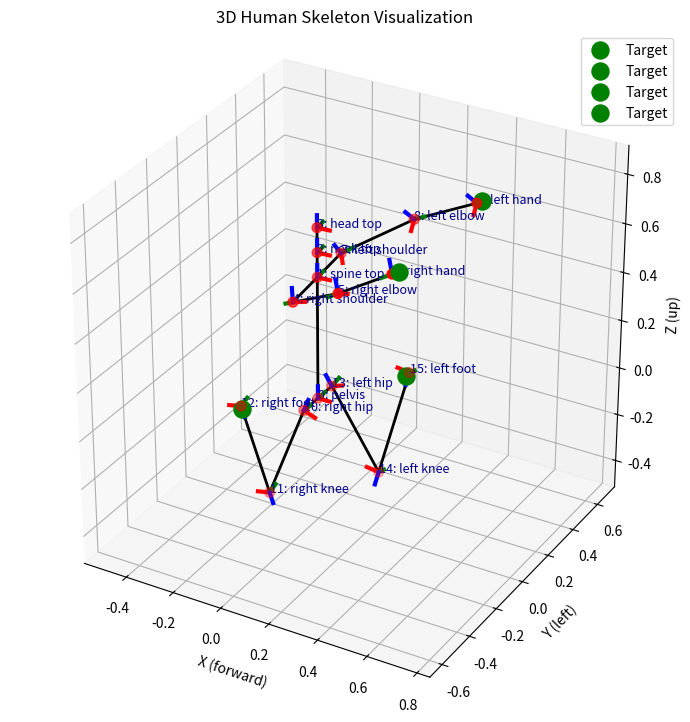

The matplotlib source for this figure:
import numpy as np
import matplotlib.pyplot as plt
from matplotlib.animation import FuncAnimation
import time

"""
This script visualizes a simplified 3D human skeleton using matplotlib, given bone lengths and joint angles.
It computes joint positions and local joint_orientations using forward kinematics, and plots the skeleton in 3D.

Joint Index Map:
----------------
  0: pelvis (root)
  1: spine top
  2: neck top
  3: head top
  4: right shoulder
  5: right elbow
  6: right hand
  7: left shoulder
  8: left elbow
  9: left hand
  10: right hip
  11: right knee
  12: right foot
  13: left hip
  14: left knee
  15: left foot

Link (Bone) Map:
----------------
  (0,1): pelvis -> spine top
  (1,2): spine top -> neck top
  (2,3): neck top -> head top
  (1,4): spine top -> right shoulder
  (4,5): right shoulder -> right elbow
  (5,6): right elbow -> right hand
  (1,5): spine top -> left shoulder
  (5,8): left shoulder -> left elbow
  (8,9): left elbow -> left hand
  (0,10): pelvis -> right hip
  (10,11): right hip -> right knee
  (11,12): right knee -> right foot
  (0,13): pelvis -> left hip
  (13,14): left hip -> left knee
  (14,15): left knee -> left foot
"""

joint_names = [
  "pelvis", "spine top", "neck top", "head top",
  "right shoulder", "right elbow", "right hand",
  "left shoulder", "left elbow", "left hand",
  "right hip", "right knee", "right foot",
  "left hip", "left knee", "left foot"
]

# -- Bone connections (from, to) --
bones_idx = [
  (0,1), (1,2), (2,3),          # pelvis->spine->neck->head
  (1,4), (4,5), (5,6),          # spine->shoulderR->elbowR->handR
  (1,7), (7,8), (8,9),          # spine->shoulderL->elbowL->handL
  (0,10), (10,11), (11,12),     # pelvis->hipR->kneeR->footR
  (0,13), (13,14), (14,15),     # pelvis->hipL->kneeL->footL
]

bone_lengths = {
  'spine': 0.5, 'neck': 0.1, 'head': 0.1,
  'upper_arm': 0.3, 'lower_arm': 0.25,
  'upper_leg': 0.4, 'lower_leg': 0.4,
  'shoulder_offset': 0.2,   # offset for shoulder joints
  'hip_offset': 0.1         # offset for hip joints
}

axis_len = 0.05  # length of axis lines for visualization
visualize_ik_iterations = False  # Set to True to visualize each IK iteration

def rot_x(theta): c,s = np.cos(theta), np.sin(theta); return np.array([[1,0,0],[0,c,-s],[0,s,c]])
def rot_y(theta): c,s = np.cos(theta), np.sin(theta); return np.array([[c,0,s],[0,1,0],[-s,0,c]])
def rot_z(theta): c,s = np.cos(theta), np.sin(theta); return np.array([[c,-s,0],[s,c,0],[0,0,1]])

joint_angles = [
  np.deg2rad(0), np.deg2rad(0), np.deg2rad(0),   # pelvis yaw, pitch, roll (0, 1, 2)
  np.deg2rad(0), np.deg2rad(0), np.deg2rad(0),   # spine_yaw, spine_pitch, spine_roll (3, 4, 5)
  np.deg2rad(0), np.deg2rad(0), np.deg2rad(0),   # neck_yaw, neck_pitch, neck_roll (6, 7, 8)
  np.deg2rad(0), np.deg2rad(0), np.deg2rad(0),   # head_yaw, head_pitch, head_roll (9, 10, 11)
  np.deg2rad(0), np.deg2rad(0), np.deg2rad(0),   # shoulder_R_yaw, shoulder_R_pitch, shoulder_R_roll (12, 13, 14)
  np.deg2rad(0), np.deg2rad(0), np.deg2rad(0),   # elbow_R_yaw, elbow_R_pitch, elbow_R_roll (15, 16, 17)
  np.deg2rad(0), np.deg2rad(0), np.deg2rad(0),   # hand_R_yaw, hand_R_pitch, hand_R_roll (18, 19, 20)
  np.deg2rad(0), np.deg2rad(0), np.deg2rad(0),   # shoulder_L_yaw, shoulder_L_pitch, shoulder_L_roll (21, 22, 23)
  np.deg2rad(0), np.deg2rad(0), np.deg2rad(0),   # elbow_L_yaw, elbow_L_pitch, elbow_L_roll (24, 25, 26)
  np.deg2rad(0), np.deg2rad(0), np.deg2rad(0),   # hand_L_yaw, hand_L_pitch, hand_L_roll (27, 28, 29)
  np.deg2rad(0), np.deg2rad(0), np.deg2rad(0),   # hip_R_yaw, hip_R_pitch, hip_R_roll (30, 31, 32)
  np.deg2rad(0), np.deg2rad(0), np.deg2rad(0),   # knee_R_yaw, knee_R_pitch, knee_R_roll (33, 34, 35)
  np.deg2rad(0), np.deg2rad(0), np.deg2rad(0),   # foot_R_yaw, foot_R_pitch, foot_R_roll (36, 37, 38)
  np.deg2rad(0), np.deg2rad(0), np.deg2rad(0),   # hip_L_yaw, hip_L_pitch, hip_L_roll (39, 40, 41)
  np.deg2rad(0), np.deg2rad(0), np.deg2rad(0),   # knee_L_yaw, knee_L_pitch, knee_L_roll (42, 43, 44)
  np.deg2rad(0), np.deg2rad(0), np.deg2rad(0)    # foot_L_yaw, foot_L_pitch, foot_L_roll (45, 46, 47)
]

def right_hand_ik(
    bone_lengths, 
    joint_angles, 
    target_pos, 
    max_iters=100,
    tolerance=1e-2, 
    step_size=1
):
  """
  Simple iterative inverse kinematics for the right arm chain.
  Args:
      bone_lengths: dict of bone lengths
      joint_angles: list of 48 joint angles
      target_pos: 3D numpy array (desired hand position)
      max_iters: number of iterations
      tolerance: tolerance for position error
      step_size: step size
  Returns:
      joint_angles (modified, with new right arm angles)
  """
  joint_angles = np.array(joint_angles).copy()  # don't modify original

  # right_arm_idx = list(range(12, 21))  # indices for shoulder, elbow, hand (right)
  right_arm_idx = [3, 12, 14, 15, 18, 30, 31, 32]  # shoulder, elbow, hand (right)
  # right_arm_idx = list(range(0, 48)) # For demo, use all joints (as you had)
  angles_history = [joint_angles.copy()]
  
  for it in range(max_iters):
      # Forward kinematics: get all joint positions & orientations
      joint_positions, joint_orientations = get_joint_positions_and_orientations(bone_lengths, joint_angles)
      hand_pos = joint_positions[6]  # index 6: right hand

      error = target_pos - hand_pos
      err_norm = np.linalg.norm(error)
      if it == max_iters - 1:
          print(f"Max iterations reached ({max_iters}). Final error: {err_norm:.5f}")
      if err_norm < tolerance:
          print(f"IK converged in {it} iterations. Final error: {err_norm:.5f}")
          break

      # Numerical Jacobian: perturb each right arm joint angle and observe change in hand position
      J = np.zeros((3, len(right_arm_idx)))
      delta = 1e-2
      for j, idx in enumerate(right_arm_idx):
        orig = joint_angles[idx]
        joint_angles[idx] += delta
        joint_positions_pert, _ = get_joint_positions_and_orientations(bone_lengths, joint_angles)
        hand_pos_pert = joint_positions_pert[6]
        J[:, j] = (hand_pos_pert - hand_pos) / delta
        joint_angles[idx] = orig  # restore

      # Jacobian transpose update (gradient descent step)
      d_theta = step_size * J.T @ error
      joint_angles[right_arm_idx] += d_theta
      angles_history.append(joint_angles.copy())

  return joint_angles, angles_history

def general_ik(
    bone_lengths,
    joint_angles,
    target_pos,
    end_effector_idx,
    opt_joint_indices=None,
    max_iters=100,
    tolerance=1e-2,
    step_size=1
):
    """
    General iterative inverse kinematics for arbitrary end-effector.

    Args:
        bone_lengths: dict of bone lengths
        joint_angles: list of 48 joint angles
        target_pos: 3D numpy array (desired end-effector position)
        end_effector_idx: int, index in joint_positions (e.g., 6 for right hand)
        opt_joint_indices: list of joint indices to optimize, or None for reasonable defaults
        max_iters: max iterations
        tolerance: position tolerance
        step_size: step size (learning rate)
    Returns:
        joint_angles (modified, with updated values), angles_history
    """

    joint_angles = np.array(joint_angles).copy()
    # Provide default optimizing joint indices for common end-effectors
    if opt_joint_indices is None:
        # Mapping: end-effector index -> joint indices to optimize
        default_map = {
            6: [3, 12, 13, 14, 15, 16, 17],    # right hand: spine + right shoulder + right elbow
            9: [3, 21, 22, 23, 24, 25, 26],    # left hand: spine + left shoulder + left elbow
            5: [3, 12, 13, 14, 15, 16, 17],    # right elbow: spine + right shoulder + right elbow
            8: [3, 21, 22, 23, 24, 25, 26],    # left elbow: spine + left shoulder + left elbow
            12: [30, 31, 32, 33, 34, 35],      # right foot: right hip + right knee + right foot
            15: [39, 40, 41, 42, 43, 44, 45],  # left foot: left hip + left knee + left foot
            11: [30, 31, 32, 33, 34, 35],      # right knee: right hip + right knee
            14: [39, 40, 41, 42, 43, 44],      # left knee: left hip + left knee
        }
        opt_joint_indices = default_map.get(end_effector_idx, list(range(len(joint_angles))))
    print(f"Optimizing joint indices: {opt_joint_indices}")

    angles_history = [joint_angles.copy()]

    for it in range(max_iters):
        joint_positions, joint_orientations = get_joint_positions_and_orientations(bone_lengths, joint_angles)
        eff_pos = joint_positions[end_effector_idx]

        error = target_pos - eff_pos
        err_norm = np.linalg.norm(error)
        if it == max_iters - 1:
            print(f"Max iterations reached ({max_iters}). Final error: {err_norm:.5f}")
        if err_norm < tolerance:
            print(f"IK converged in {it} iterations. Final error: {err_norm:.5f}")
            break

        # Numerical Jacobian: perturb each optimizing joint angle
        J = np.zeros((3, len(opt_joint_indices)))
        delta = 1e-2
        for j, idx in enumerate(opt_joint_indices):
            orig = joint_angles[idx]
            joint_angles[idx] += delta
            joint_positions_pert, _ = get_joint_positions_and_orientations(bone_lengths, joint_angles)
            eff_pos_pert = joint_positions_pert[end_effector_idx]
            J[:, j] = (eff_pos_pert - eff_pos) / delta
            joint_angles[idx] = orig

        # Jacobian transpose update
        d_theta = step_size * J.T @ error
        joint_angles[opt_joint_indices] += d_theta
        angles_history.append(joint_angles.copy())

    return joint_angles, angles_history

# def multi_target_ik(
#     bone_lengths,
#     joint_angles,
#     targets,            # List of np.array shape (3,) positions
#     end_effector_idxs,  # List of joint indices (e.g., [6, 9] for both hands)
#     opt_joint_indices=None,
#     max_iters=100,
#     tolerance=1e-2,
#     step_size=1.0,
#     verbose=False
# ):
#     """
#     Multi-end-effector iterative IK.
#     Args:
#         targets: list of np.array([x, y, z])
#         end_effector_idxs: list of indices, same length as targets
#         opt_joint_indices: joint indices to optimize (defaults to all)
#     """
#     joint_angles = np.array(joint_angles).copy()
#     if opt_joint_indices is None:
#         opt_joint_indices = list(range(len(joint_angles)))
#     # if opt_joint_indices is None:
#     #     # Mapping: end-effector index -> joint indices to optimize
#     #     default_map = {
#     #         6: [3, 12, 13, 14, 15, 16, 17],    # right hand: spine + right shoulder + right elbow
#     #         9: [3, 21, 22, 23, 24, 25, 26],    # left hand: spine + left shoulder + left elbow
#     #         5: [3, 12, 13, 14, 15, 16, 17],    # right elbow: spine + right shoulder + right elbow
#     #         8: [3, 21, 22, 23, 24, 25, 26],    # left elbow: spine + left shoulder + left elbow
#     #         12: [30, 31, 32, 33, 34, 35],      # right foot: right hip + right knee + right foot
#     #         15: [39, 40, 41, 42, 43, 44, 45],  # left foot: left hip + left knee + left foot
#     #         11: [30, 31, 32, 33, 34, 35],      # right knee: right hip + right knee
#     #         14: [39, 40, 41, 42, 43, 44],      # left knee: left hip + left knee
#     #     }
#     #     opt_joint_indices = default_map.get(end_effector_idx, list(range(len(joint_angles))))
#     angles_history = [joint_angles.copy()]

#     for it in range(max_iters):
#         joint_positions, _ = get_joint_positions_and_orientations(bone_lengths, joint_angles)

#         # Stack all errors and Jacobians
#         error_vec = []
#         J_big = []
#         for target, eff_idx in zip(targets, end_effector_idxs):
#             eff_pos = joint_positions[eff_idx]
#             error = target - eff_pos
#             error_vec.append(error)

#             # Jacobian for this end-effector
#             J = np.zeros((3, len(opt_joint_indices)))
#             delta = 1e-2
#             for j, idx in enumerate(opt_joint_indices):
#                 orig = joint_angles[idx]
#                 joint_angles[idx] += delta
#                 joint_positions_pert, _ = get_joint_positions_and_orientations(bone_lengths, joint_angles)
#                 eff_pos_pert = joint_positions_pert[eff_idx]
#                 J[:, j] = (eff_pos_pert - eff_pos) / delta
#                 joint_angles[idx] = orig
#             J_big.append(J)
#         error_vec = np.concatenate(error_vec)           # Shape (3*num_targets,)
#         J_big = np.vstack(J_big)                        # Shape (3*num_targets, num_opt_joints)

#         err_norm = np.linalg.norm(error_vec)
#         if verbose:
#             print(f"Iteration {it+1}: Total error norm = {err_norm:.5f}")
#         if err_norm < tolerance:
#             if verbose:
#                 print(f"IK converged in {it} iterations. Final error: {err_norm:.5f}")
#             break

#         # Update: pseudo-inverse (least-squares) for all targets at once
#         d_theta = step_size * J_big.T @ error_vec
#         joint_angles[opt_joint_indices] += d_theta
#         angles_history.append(joint_angles.copy())

#     return joint_angles, angles_history

def multi_target_ik(
    bone_lengths,
    joint_angles,
    targets,             # List of np.array([x, y, z])
    end_effector_idxs,   # List of indices, same length as targets
    opt_joint_indices_list=None,  # List of lists, same length as targets
    max_iters=100,
    tolerance=1e-2,
    step_size=1.0,
    verbose=False
):
    """
    Multi-end-effector IK where each target has its own set of joints to optimize.
    """
    # Default joint indices for each end-effector
    default_map = {
        6: [3, 12, 13, 14, 15, 16, 17],    # right hand: spine + right shoulder + right elbow
        9: [3, 21, 22, 23, 24, 25, 26],    # left hand: spine + left shoulder + left elbow
        5: [3, 12, 13, 14, 15, 16, 17],    # right elbow: spine + right shoulder + right elbow
        8: [3, 21, 22, 23, 24, 25, 26],    # left elbow: spine + left shoulder + left elbow
        12: [30, 31, 32, 33, 34, 35],      # right foot: right hip + right knee + right foot
        15: [39, 40, 41, 42, 43, 44, 45],  # left foot: left hip + left knee + left foot
        11: [30, 31, 32, 33, 34, 35],      # right knee: right hip + right knee
        14: [39, 40, 41, 42, 43, 44],      # left knee: left hip + left knee
    }

    joint_angles = np.array(joint_angles).copy()

    # Build list of opt_joint_indices for each target
    if opt_joint_indices_list is None:
        opt_joint_indices_list = []
        for eff_idx in end_effector_idxs:
            opt_joint_indices_list.append(default_map.get(eff_idx, list(range(len(joint_angles)))))
    if verbose:
        print("Optimizing these joint indices for each target:")
        for i, (eff_idx, opt_idx) in enumerate(zip(end_effector_idxs, opt_joint_indices_list)):
            print(f"  Target {i} (joint {eff_idx}): {opt_idx}")

    angles_history = [joint_angles.copy()]
    n_joints = len(joint_angles)

    for it in range(max_iters):
        joint_positions, _ = get_joint_positions_and_orientations(bone_lengths, joint_angles)
        error_vecs = []
        d_theta_accum = np.zeros(n_joints)
        d_theta_count = np.zeros(n_joints)  # Count contributions per joint

        # For each target, calculate its gradient and accumulate
        for target, eff_idx, opt_joint_indices in zip(targets, end_effector_idxs, opt_joint_indices_list):
            eff_pos = joint_positions[eff_idx]
            error = target - eff_pos
            error_vecs.append(error)
            J = np.zeros((3, len(opt_joint_indices)))
            delta = 1e-2
            for j, idx in enumerate(opt_joint_indices):
                orig = joint_angles[idx]
                joint_angles[idx] += delta
                joint_positions_pert, _ = get_joint_positions_and_orientations(bone_lengths, joint_angles)
                eff_pos_pert = joint_positions_pert[eff_idx]
                J[:, j] = (eff_pos_pert - eff_pos) / delta
                joint_angles[idx] = orig
            d_theta = step_size * J.T @ error
            # Accumulate updates
            for j, idx in enumerate(opt_joint_indices):
                d_theta_accum[idx] += d_theta[j]
                d_theta_count[idx] += 1

        # Apply average update to each joint that was used by any target
        update_indices = np.where(d_theta_count > 0)[0]
        joint_angles[update_indices] += d_theta_accum[update_indices] / d_theta_count[update_indices]
        angles_history.append(joint_angles.copy())

        # Total error norm for all targets
        err_norm = np.linalg.norm(np.concatenate(error_vecs))
        # if verbose:
        #     print(f"Iteration {it+1}: Total error norm = {err_norm:.5f}")
        if err_norm < tolerance:
            if verbose:
                print(f"IK converged in {it} iterations. Final error: {err_norm:.5f}")
            break

    return joint_angles, angles_history


def get_joint_positions_and_orientations(bone_lengths, joint_angles):
    # Bone lengths
    spine_len, neck_len, head_len = bone_lengths['spine'], bone_lengths['neck'], bone_lengths['head']
    upper_arm_len, lower_arm_len = bone_lengths['upper_arm'], bone_lengths['lower_arm']
    upper_leg_len, lower_leg_len = bone_lengths['upper_leg'], bone_lengths['lower_leg']
    shoulder_offset = bone_lengths['shoulder_offset']
    hip_offset = bone_lengths['hip_offset']

    # Joint angles (radians)
    pelvis_yaw, pelvis_pitch, pelvis_roll = joint_angles[:3]
    spine_yaw, spine_pitch, spine_roll = joint_angles[3:6]
    neck_yaw, neck_pitch, neck_roll = joint_angles[6:9]
    head_yaw, head_pitch, head_roll = joint_angles[9:12]
    shoulder_right_yaw, shoulder_right_pitch, shoulder_right_roll = joint_angles[12:15]
    elbow_right_yaw, elbow_right_pitch, elbow_right_roll = joint_angles[15:18]
    hand_right_yaw, hand_right_pitch, hand_right_roll = joint_angles[18:21]
    shoulder_left_yaw, shoulder_left_pitch, shoulder_left_roll = joint_angles[21:24]
    elbow_left_yaw, elbow_left_pitch, elbow_left_roll = joint_angles[24:27]
    hand_left_yaw, hand_left_pitch, hand_left_roll = joint_angles[27:30]
    hip_right_yaw, hip_right_pitch, hip_right_roll = joint_angles[30:33]
    knee_right_yaw, knee_right_pitch, knee_right_roll = joint_angles[33:36]
    foot_right_yaw, foot_right_pitch, foot_right_roll = joint_angles[36:39]
    hip_left_yaw, hip_left_pitch, hip_left_roll = joint_angles[39:42]
    knee_left_yaw, knee_left_pitch, knee_left_roll = joint_angles[42:45]
    foot_left_yaw, foot_left_pitch, foot_left_roll = joint_angles[45:48]

    joint_positions = []
    joint_orientations = []

    # Pelvis (root)
    p_pelvis = np.array([0., 0., 0.])
    R_pelvis = np.eye(3) @ rot_z(pelvis_yaw) @ rot_y(pelvis_pitch) @ rot_x(pelvis_roll)
    joint_positions.append(p_pelvis)
    joint_orientations.append(R_pelvis)

    # Spine top (with full orientation)
    R_spine = R_pelvis @ rot_z(spine_yaw) @ rot_y(spine_pitch) @ rot_x(spine_roll)
    p_spine = p_pelvis + R_pelvis @ np.array([0, 0, spine_len])
    joint_positions.append(p_spine)
    joint_orientations.append(R_spine)

    # Neck top
    R_neck = R_spine @ rot_z(neck_yaw) @ rot_y(neck_pitch) @ rot_x(neck_roll)
    p_neck = p_spine + R_spine @ np.array([0, 0, neck_len])
    joint_positions.append(p_neck)
    joint_orientations.append(R_neck)

    # Head top
    R_head = R_neck @ rot_z(head_yaw) @ rot_y(head_pitch) @ rot_x(head_roll)
    p_head = p_neck + R_neck @ np.array([0, 0, head_len])
    joint_positions.append(p_head)
    joint_orientations.append(R_head)

    # --- RIGHT ARM CHAIN ---
    # Shoulder Right (Y offset, from spine top)
    R_sho_r = R_spine @ rot_z(shoulder_right_yaw) @ rot_y(shoulder_right_pitch) @ rot_x(shoulder_right_roll)
    p_sho_r = p_spine + R_spine @ np.array([0, -shoulder_offset, 0])
    joint_positions.append(p_sho_r)
    joint_orientations.append(R_sho_r)

    R_elbow_r = R_sho_r @ rot_z(elbow_right_yaw) @ rot_y(elbow_right_pitch) @ rot_x(elbow_right_roll)
    p_elb_r = p_sho_r + R_sho_r @ np.array([0, -upper_arm_len, 0]) #! wrong?
    joint_positions.append(p_elb_r)
    joint_orientations.append(R_elbow_r)

    R_hand_r = R_elbow_r @ rot_z(hand_right_yaw) @ rot_y(hand_right_pitch) @ rot_x(hand_right_roll)
    p_hand_r = p_elb_r + R_elbow_r @ np.array([0, -lower_arm_len, 0])
    joint_positions.append(p_hand_r)
    joint_orientations.append(R_hand_r)

    # --- LEFT ARM CHAIN ---
    p_sho_l = p_spine + R_spine @ np.array([0, shoulder_offset, 0])
    R_sho_l = R_spine @ rot_z(shoulder_left_yaw) @ rot_y(shoulder_left_pitch) @ rot_x(shoulder_left_roll)
    joint_positions.append(p_sho_l)
    joint_orientations.append(R_sho_l)

    R_elbow_l = R_sho_l @ rot_z(elbow_left_yaw) @ rot_y(elbow_left_pitch) @ rot_x(elbow_left_roll)
    p_elb_l = p_sho_l + R_sho_l @ np.array([0, upper_arm_len, 0])
    joint_positions.append(p_elb_l)
    joint_orientations.append(R_elbow_l)

    R_hand_l = R_elbow_l @ rot_z(hand_left_yaw) @ rot_y(hand_left_pitch) @ rot_x(hand_left_roll)
    p_hand_l = p_elb_l + R_elbow_l @ np.array([0, upper_arm_len, 0])
    joint_positions.append(p_hand_l)
    joint_orientations.append(R_hand_l)

    # --- RIGHT LEG CHAIN ---
    pelvis = joint_positions[0]
    R_base = np.eye(3)
    p_hip_r = pelvis + R_base @ np.array([0, -hip_offset, 0])
    R_hip_r = R_base @ rot_z(hip_right_yaw) @ rot_y(hip_right_pitch) @ rot_x(hip_right_roll)
    joint_positions.append(p_hip_r)
    joint_orientations.append(R_hip_r)

    p_knee_r = p_hip_r + R_hip_r @ np.array([0, 0, -upper_leg_len])
    R_knee_r = R_hip_r @ rot_z(knee_right_yaw) @ rot_y(knee_right_pitch) @ rot_x(knee_right_roll)
    joint_positions.append(p_knee_r)
    joint_orientations.append(R_knee_r)

    p_foot_r = p_knee_r + R_knee_r @ np.array([0, 0, -lower_leg_len])
    R_foot_r = R_knee_r @ rot_z(foot_right_yaw) @ rot_y(foot_right_pitch) @ rot_x(foot_right_roll)
    joint_positions.append(p_foot_r)
    joint_orientations.append(R_foot_r)

    # --- LEFT LEG CHAIN ---
    p_hip_l = pelvis + R_base @ np.array([0, hip_offset, 0])
    R_hip_l = R_base @ rot_z(hip_left_yaw) @ rot_y(hip_left_pitch) @ rot_x(hip_left_roll)
    joint_positions.append(p_hip_l)
    joint_orientations.append(R_hip_l)

    p_knee_l = p_hip_l + R_hip_l @ np.array([0, 0, -upper_leg_len])
    R_knee_l = R_hip_l @ rot_z(knee_left_yaw) @ rot_y(knee_left_pitch) @ rot_x(knee_left_roll)
    joint_positions.append(p_knee_l)
    joint_orientations.append(R_knee_l)

    p_foot_l = p_knee_l + R_knee_l @ np.array([0, 0, -lower_leg_len])
    R_foot_l = R_knee_l @ rot_z(foot_left_yaw) @ rot_y(foot_left_pitch) @ rot_x(foot_left_roll)
    joint_positions.append(p_foot_l)
    joint_orientations.append(R_foot_l)

    return np.vstack(joint_positions), joint_orientations

def draw_frame(ax, origin, R, length=0.05):
    """Draw a coordinate frame at the given origin with rotation R."""
    x_axis = origin + R @ np.array([length, 0, 0])
    y_axis = origin + R @ np.array([0, length, 0])
    z_axis = origin + R @ np.array([0, 0, length])
    axis_thickness = 3  # Change this value for thicker/thinner axes
    ax.plot([origin[0], x_axis[0]], [origin[1], x_axis[1]], [origin[2], x_axis[2]], color='r', linewidth=axis_thickness)
    ax.plot([origin[0], y_axis[0]], [origin[1], y_axis[1]], [origin[2], y_axis[2]], color='g', linewidth=axis_thickness)
    ax.plot([origin[0], z_axis[0]], [origin[1], z_axis[1]], [origin[2], z_axis[2]], color='b', linewidth=axis_thickness)

def set_axes_equal(ax):
    '''
    Make axes of 3D plot have equal scale so that spheres appear as spheres,
    cubes as cubes, etc..  This is one possible solution to Matplotlib's ax.set_aspect('equal') and ax.axis('equal') not working for 3D.
    '''
    x_limits = ax.get_xlim3d()
    y_limits = ax.get_ylim3d()
    z_limits = ax.get_zlim3d()
    x_range = abs(x_limits[1] - x_limits[0])
    x_middle = np.mean(x_limits)
    y_range = abs(y_limits[1] - y_limits[0])
    y_middle = np.mean(y_limits)
    z_range = abs(z_limits[1] - z_limits[0])
    z_middle = np.mean(z_limits)
    plot_radius = 0.5*max([x_range, y_range, z_range])
    ax.set_xlim3d([x_middle - plot_radius, x_middle + plot_radius])
    ax.set_ylim3d([y_middle - plot_radius, y_middle + plot_radius])
    ax.set_zlim3d([z_middle - plot_radius, z_middle + plot_radius])

# target_pos = np.array([0.5, -0.3, 0.8])  # Set your desired 3D position here
# joint_angles_ik, angles_history = right_hand_ik(bone_lengths, joint_angles, target_pos)

# default_map = {
#     6: [3, 12, 13, 14, 15, 16, 17],    # right hand: spine + right shoulder + right elbow
#     9: [3, 21, 22, 23, 24, 25, 26],    # left hand: spine + left shoulder + left elbow
#     5: [3, 12, 13, 14, 15, 16, 17],    # right elbow: spine + right shoulder + right elbow
#     8: [3, 21, 22, 23, 24, 25, 26],    # left elbow: spine + left shoulder + left elbow
#     12: [30, 31, 32, 33, 34, 35],      # right foot: right hip + right knee + right foot
#     15: [39, 40, 41, 42, 43, 44, 45],  # left foot: left hip + left knee + left foot
#     11: [30, 31, 32, 33, 34, 35],      # right knee: right hip + right knee
#     14: [39, 40, 41, 42, 43, 44],      # left knee: left hip + left knee
# }
# target_pos = np.array([0.2, 0.3, 0.0])
# joint_angles_ik, angles_history = general_ik(bone_lengths, joint_angles, target_pos, end_effector_idx=14)

targets = [np.array([0.5, -0.3, 0.8]), np.array([0.5, 0.3, 0.8]), np.array([0.2, 0.3, 0.0]),
           np.array([-0.2, -0.2, 0.0])]  # Right hand, left hand, left foot, right foot
end_effector_idxs = [6, 9, 15, 12]  # Right hand, left hand, left foot

start_time = time.time()
joint_angles_ik, angles_history = multi_target_ik(
    bone_lengths, joint_angles, targets, end_effector_idxs, max_iters=150, step_size=0.5, verbose=True
)
elapsed = time.time() - start_time
print(f"IK optimization took {elapsed:.3f} seconds for {len(angles_history)} iterations.")


# joint_positions, joint_orientations = get_joint_positions_and_orientations(bone_lengths, joint_angles)
# joint_positions, joint_orientations = get_joint_positions_and_orientations(bone_lengths, joint_angles_ik)

# Precompute all joint positions for each iteration
positions_history = []
for angles in angles_history:
    joint_positions, joint_orientations = get_joint_positions_and_orientations(bone_lengths, angles)
    positions_history.append(joint_positions.copy())
    
fig = plt.figure(figsize=(7,9))
ax = fig.add_subplot(111, projection='3d')

def animate(i):
    ax.clear()
    joint_positions = positions_history[i]
    ax.scatter(joint_positions[:, 0], joint_positions[:, 1], joint_positions[:, 2], color='red', s=50)
    # ax.scatter(target_pos[0], target_pos[1], target_pos[2], color='green', s=150, label='Target')
    for target in targets:
      ax.scatter(target[0], target[1], target[2], color='green', s=150, label='Target')

    for b in bones_idx:
        xs, ys, zs = zip(*joint_positions[list(b)])
        ax.plot(xs, ys, zs, color='black', linewidth=2)
    for j, pos in enumerate(joint_positions):
        ax.text(pos[0], pos[1], pos[2], f'{j}: {joint_names[j]}', color='darkblue', fontsize=9)
    ax.set_xlabel('X (forward)')
    ax.set_ylabel('Y (left)')
    ax.set_zlabel('Z (up)')
    ax.set_title(f'IK Iteration {i+1}/{len(positions_history)}')
    ax.set_box_aspect([1, 1, 1])
    set_axes_equal(ax)
    ax.legend(loc='upper right')

if visualize_ik_iterations:
  ani = FuncAnimation(fig, animate, frames=len(positions_history), interval=300, repeat=False)
else:
  # Plot joints
  ax.scatter(joint_positions[:,0], joint_positions[:,1], joint_positions[:,2], color='red', s=50)
  # ax.scatter(target_pos[0], target_pos[1], target_pos[2], color='green', s=150, label='Target Position')
  for target in targets:
    ax.scatter(target[0], target[1], target[2], color='green', s=150, label='Target')
# Plot bones
  for b in bones_idx:
    xs,ys,zs = zip(*joint_positions[list(b)])
    ax.plot(xs, ys, zs, color='black', linewidth=2)
  # Draw joint names    
  for i, (pos, R) in enumerate(zip(joint_positions, joint_orientations)):
    draw_frame(ax, pos, R, length=0.05)
    ax.text(pos[0], pos[1], pos[2], f'{i}: {joint_names[i]}', color='darkblue', fontsize=9)

  ax.set_xlabel('X (forward)')
  ax.set_ylabel('Y (left)')
  ax.set_zlabel('Z (up)')
  ax.set_title('3D Human Skeleton Visualization')
  ax.legend(loc='upper right')
  ax.set_box_aspect([1, 1, 1])
  set_axes_equal(ax)
  plt.tight_layout()

plt.show()